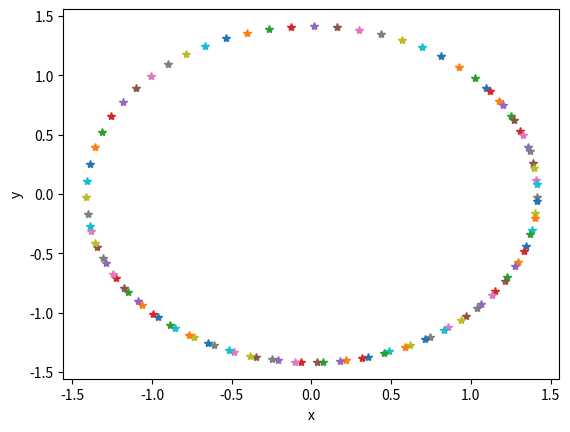

Python code for this plot:
# -*- coding: utf-8 -*-
"""
Created on Tue Mar 20 13:01:27 2018

[redacted]
"""

import numpy as np
import matplotlib.pyplot as plt

delta_t=0.1
t=0
x=1
y=1
w0=1

for i in range(100):
    k1x=delta_t*y #primera pendiente 
    k1y=delta_t*(-w0**2*x)
    k2x=delta_t*(y+k1y/2) #método runge-kutta orden 2
    k2y=delta_t*(-w0**2*(x+k1x/2))
    t=t+delta_t
    y=y+k2y
    x=x+k2x
    plt.plot(x,y,'*')
    plt.xlabel('x')
    plt.ylabel('y')
    